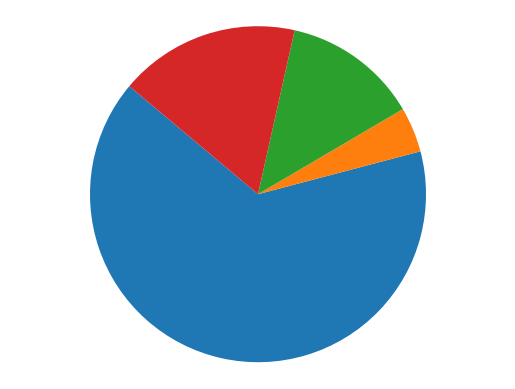

Write the Python code that produced this figure.
#No.1

import matplotlib.pyplot as plt

def pie_chart(data):
    grouped_data = {}
    for item in data:
        if item in grouped_data:
            grouped_data[item] += 1
        else:
            grouped_data[item] = 1

    values = grouped_data.values()

    plt.pie(values, startangle=140)
    plt.axis('equal')
    plt.show()

pie_chart([3, 1, 3, 3, 2, 3, 3, 2, 3, 2, 4, 3, 3, 3, 3, 4, 3, 4, 3, 3, 3, 4, 3])

#====================================================================================================

#No.2

def bubble_sort(array):
    for i in range(len(array) - 1):
        for j in range(len(array) - 1 - i):
            if array[j+1] < array[j]:
                array[j], array[j+1] = array[j+1], array[j]
    return array

print(bubble_sort([3,2,9,7,8]))

#====================================================================================================

#No.3

def my_union(a, b):
    result = a[:]
    for x in b:
        if x not in result:
            result.append(x)
    return result

def my_intersection(a, b):
    result = []
    for x in a:
        if x not in result and x in b:
            result.append(x)
    return result

def my_difference(a, b):
    result = []
    for x in a:
        if x not in b and x not in result:
            result.append(x)
    return result

list1 = [3, 1, 2, 7]
list2 = [4, 1, 2, 5]

print(my_union(list1, list2))
print(my_intersection(list1, list2))
print(my_difference(list1, list2))

#====================================================================================================

#No.4

def print_table(table):
    max_lengths = [0] * len(table[0])

    for row in table:
        for i, item in enumerate(row):
            max_lengths[i] = max(max_lengths[i], len(str(item)))

    for row in table:
        for i, item in enumerate(row):
            print(str(item).ljust(max_lengths[i]), end=" ")
        print()

print_table([["X","Y"], [0,0], [10,10], [200,200]])

print_table( [
    ["ID","Name","Surname"], 
    ["001","Guido","van Rossum"], 
    ["002","Donald","Knuth"], 
    ["003","Gordon","Moore"] ] )

#====================================================================================================

#No.5

def isAnagram(String1, String2):
    if len(String1) != len(String2):
        return False
    for i in String1:
        if i not in String2:
            return False
    return True

print(isAnagram("silent", "listen"))
print(isAnagram("anagram", "nagaram"))

#====================================================================================================